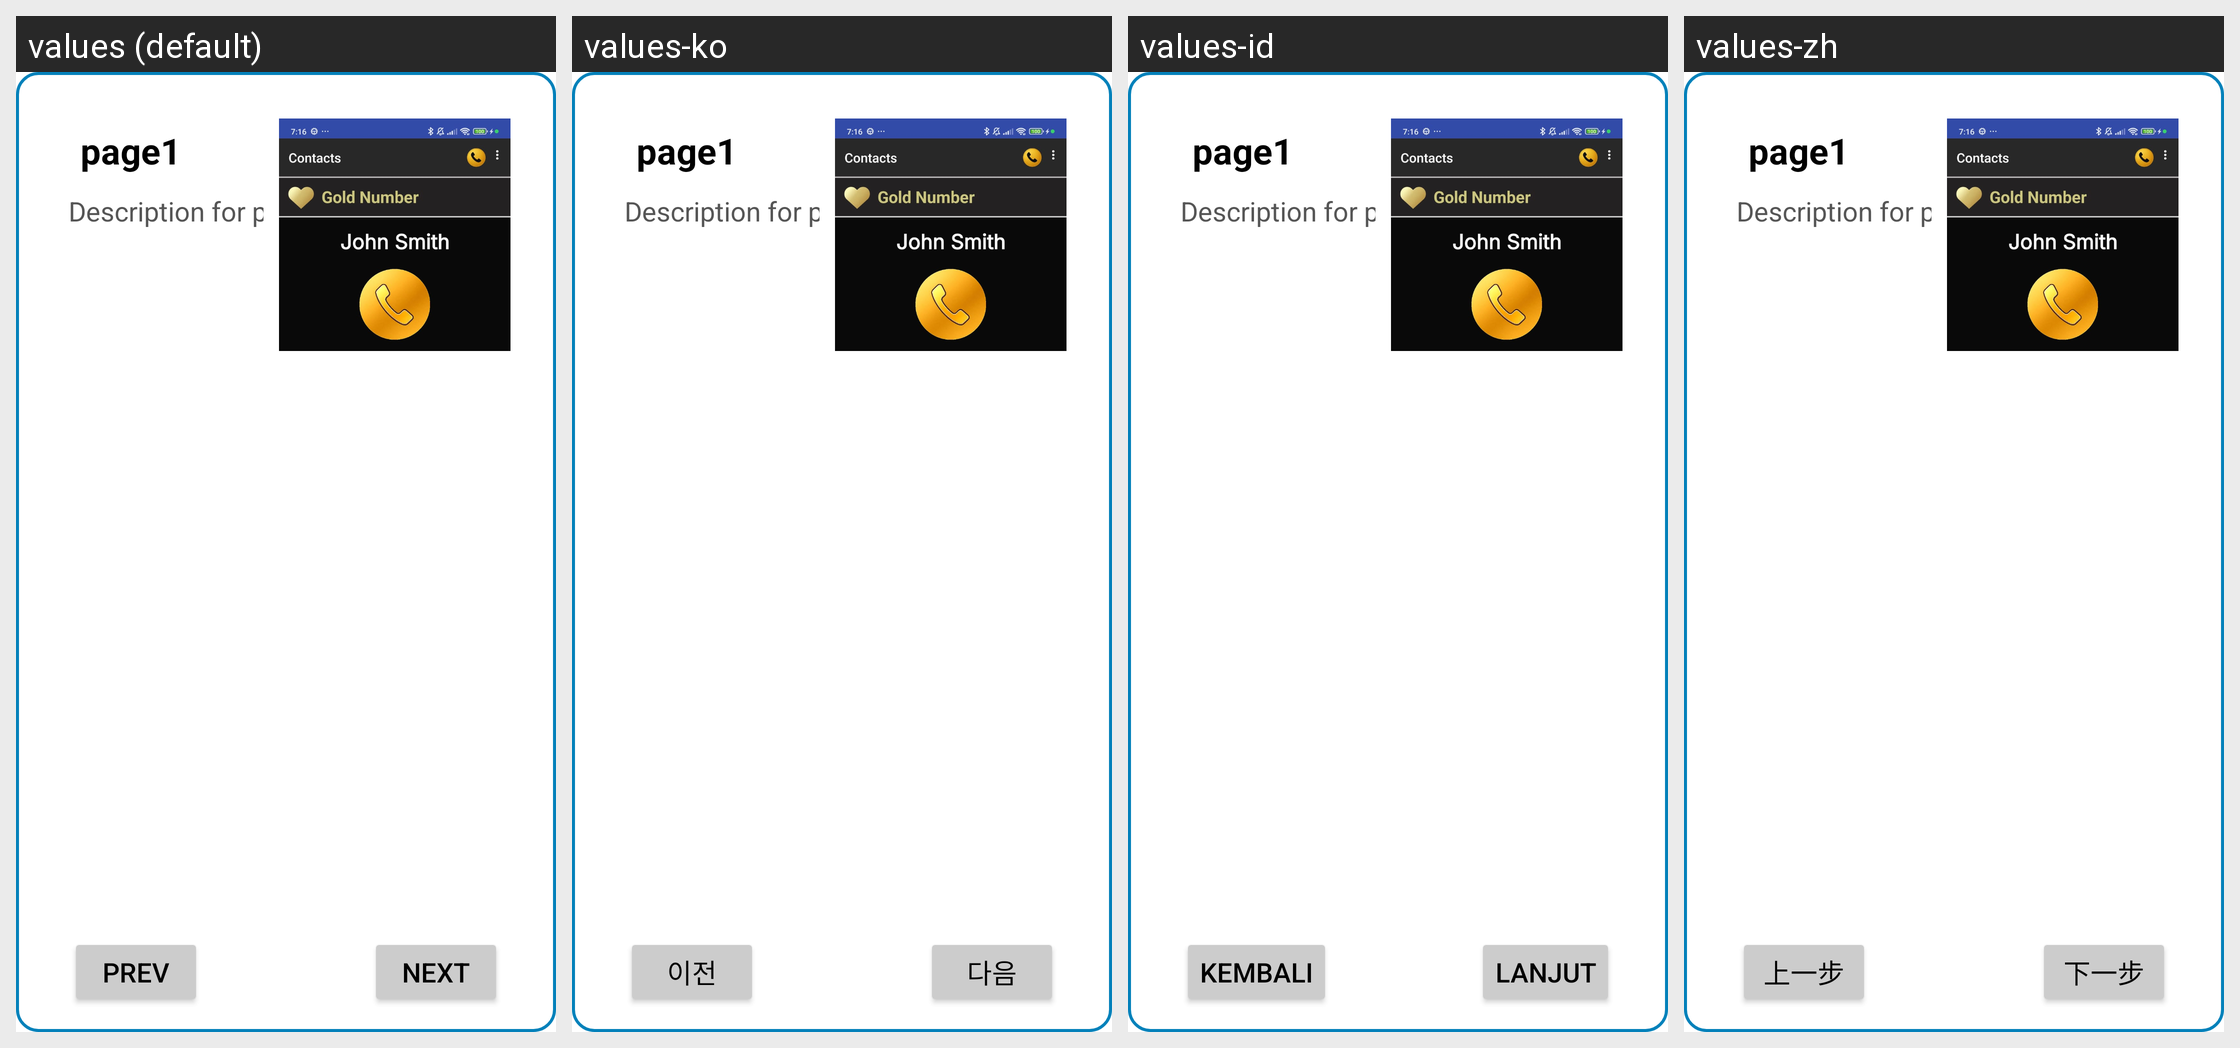

The same Android screen rendered under several of its app's locales, left to right. List the strings drawn on it with the default value and each locale's translation.
Android screen res/layout/fragment_tour_landscape.xml rendered under 4 locales, left to right: values (default), values-ko, values-id, values-zh. Device: Nexus 5 (rendered at 1080×1920; each locale shown at half size, 540×960, under a caption strip naming it); theme Theme.SimpleCall.
Other locales in the repository, not shown: values-ar, values-de, values-es, values-fr, values-he, values-hi, values-in, values-iw, values-ja, values-nl, values-ru.
Strings drawn on this screen, with the default value and each locale's value (text and hints the layout hard-codes, and strings that could not be matched under every locale, appear in the picture but are not listed):

tour_prev_button
  values: Prev
  values-ko: 이전
  values-id: KEMBALI
  values-zh: 上一步

tour_next_button
  values: Next
  values-ko: 다음
  values-id: LANJUT
  values-zh: 下一步
